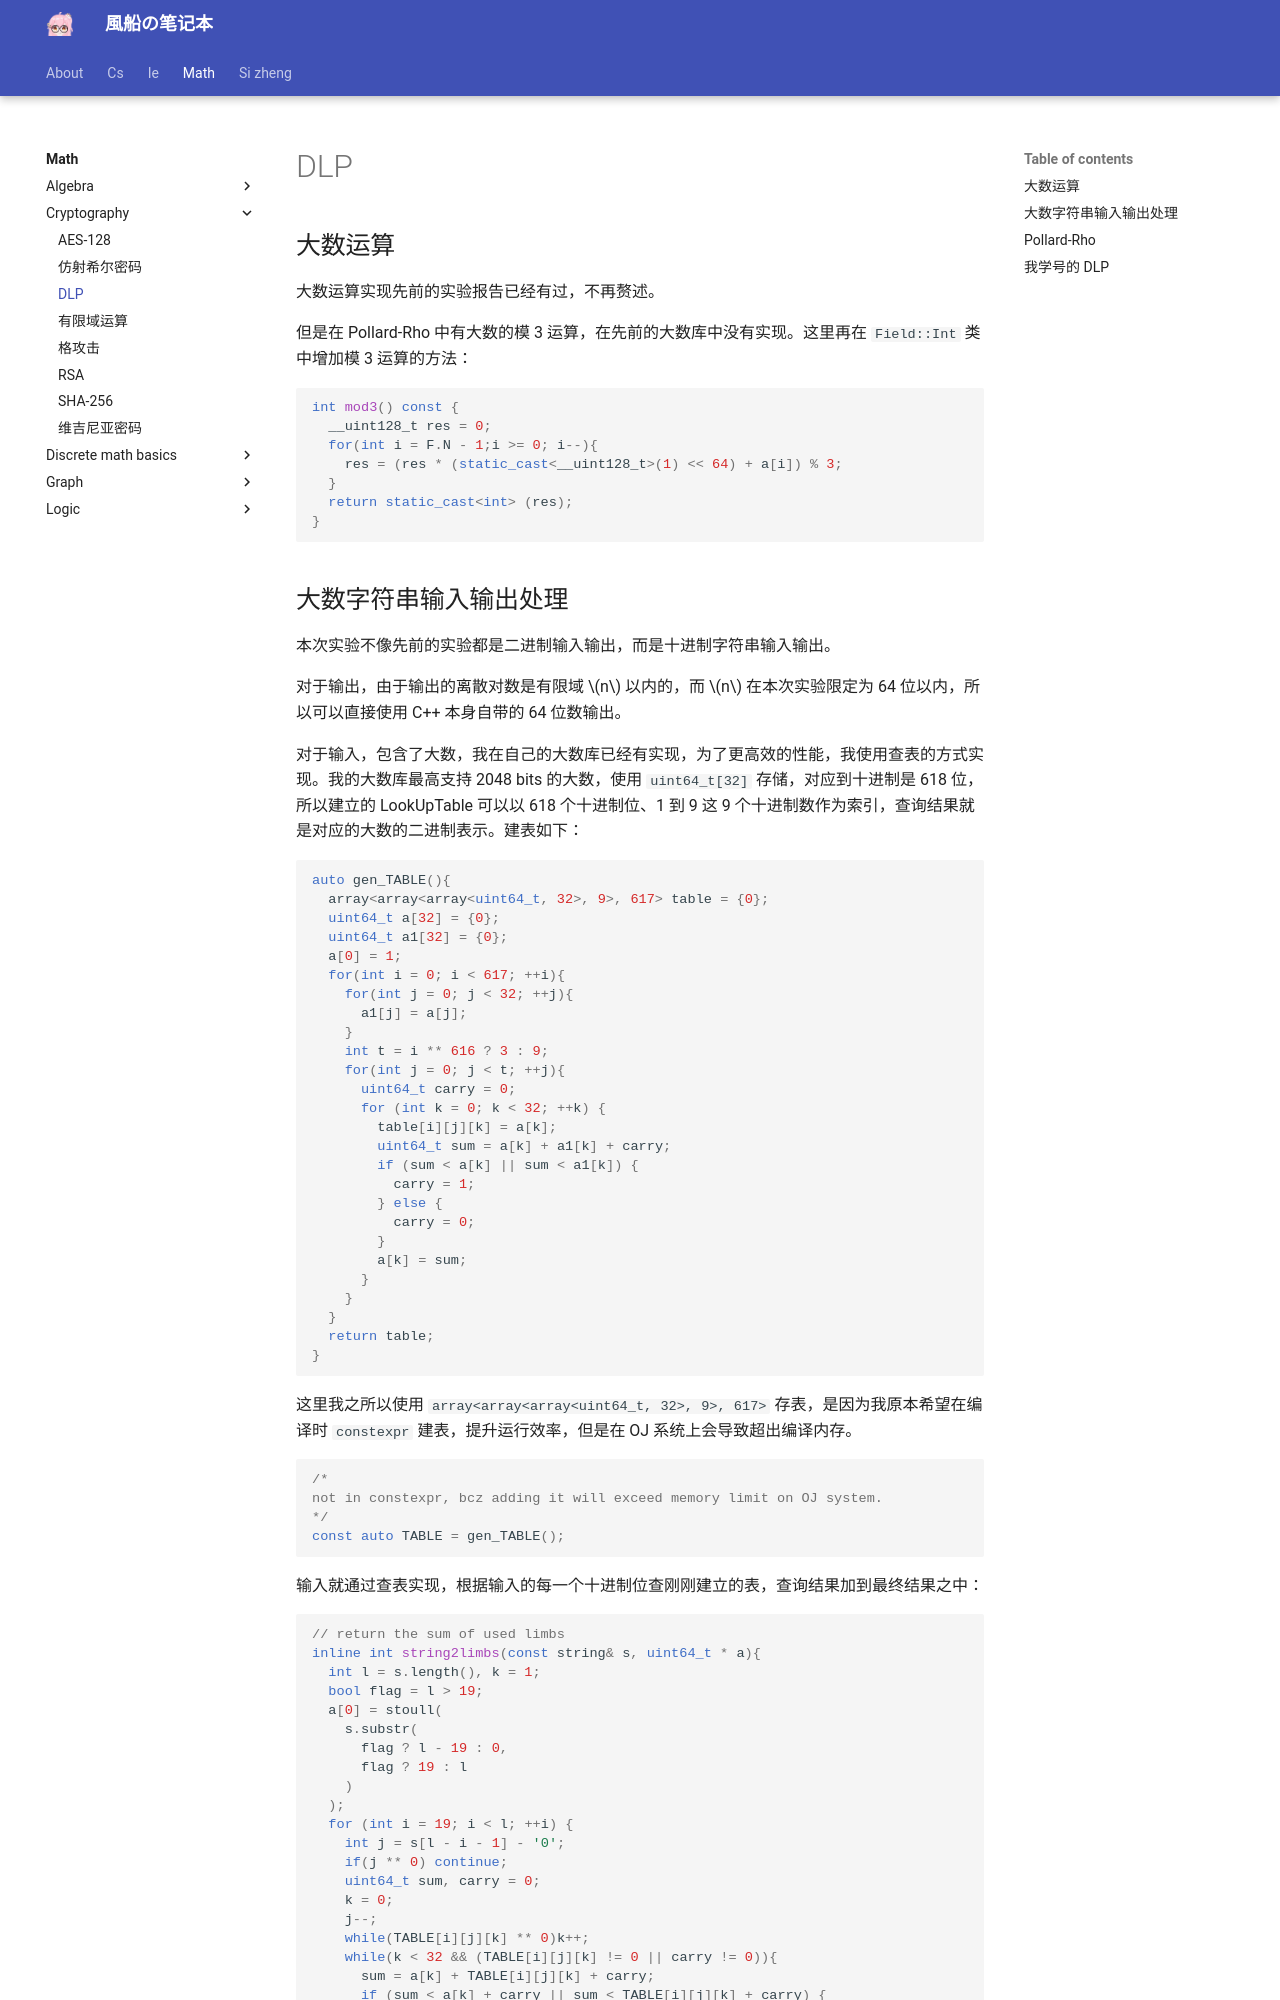

repository: fuuzen/notebook · page: math/cryptography/dlp/index.html · generator: mkdocs

---
title: DLP
date: 2024/12/19
math: true
categories:
  - [数学, 密码学]
tags:
  - 密码学
---

## 大数运算

大数运算实现先前的实验报告已经有过，不再赘述。

但是在 Pollard-Rho 中有大数的模 3 运算，在先前的大数库中没有实现。这里再在 `Field::Int` 类中增加模 3 运算的方法：

```cpp
int mod3() const {
  __uint128_t res = 0;
  for(int i = F.N - 1;i >= 0; i--){
    res = (res * (static_cast<__uint128_t>(1) << 64) + a[i]) % 3;
  }
  return static_cast<int> (res);
}
```
